Run: headless pygame with SDL's dummy video driver; simulated clock (each Clock.tick advances the game by its frame time, no real sleeping); random seed 0; keys injected as events and as key.get_pressed() state; mouse plan: one left click at the window centre at the start of phase 2, then a move to the lower-right quarter at the start of phase 3.
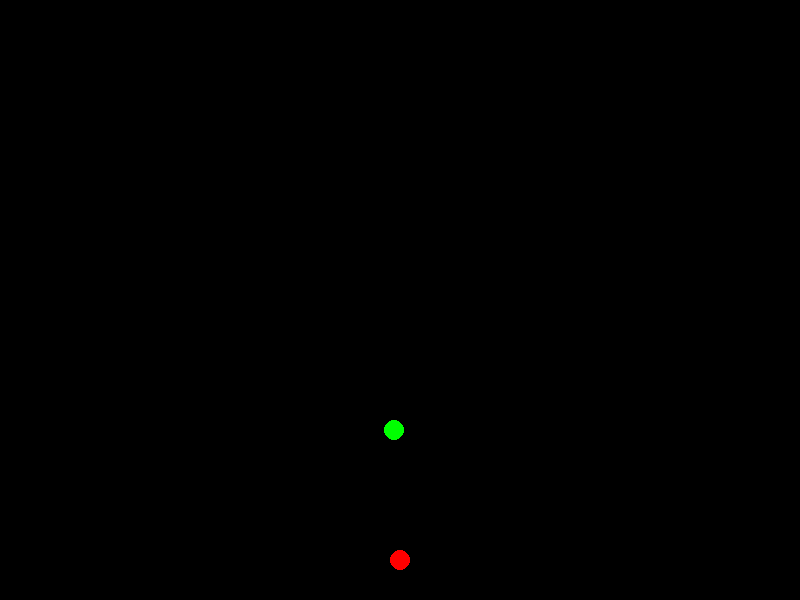
Frame 1 of 2 · flips 1–60 · no input
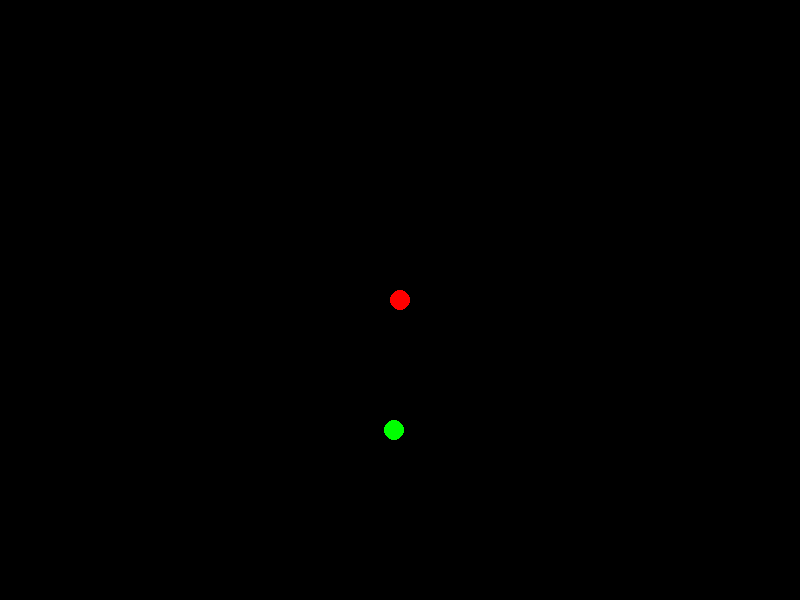
Frame 2 of 2 · flips 61–180 · clicked the window centre · tapped SPACE, RETURN · held RIGHT (→), D

The pygame program that drew these frames:

import pygame
import sys
import random

pygame.init();

WIDTH = 800
HEIGHT = 600

FALL_STEP = 20

RED = (255,0,0)
BLUE = (0,255,0)

player_size = 20
player_pos = [WIDTH / 2 , HEIGHT - 2 * player_size]

enemy_size = 20
enemy_pos = [random.randint(0, WIDTH - enemy_size), random.randint(0, HEIGHT - enemy_size)]
screen = pygame.display.set_mode((WIDTH, HEIGHT))

game_over = False

def detect_collision(player_pos, enemy_pos):
    p_x = player_pos[0]
    p_y = player_pos[1]

    e_x = enemy_pos[0]
    e_y = enemy_pos[1]
    if (e_x >= p_x and e_x < (p_x + player_size)) or (p_x >= e_x and p_x < (e_x + enemy_size)):
        if (e_y >= p_y and e_y < (p_y + player_size)) or (p_y >= e_y and p_y < (e_y + enemy_size)):
            return True;
    return False

def getDirectionVector(player_pos, mouse_pos):
    return pygame.Vector2(player_pos[0] - enemy_pos[0], player_pos[1] - enemy_pos[1])

clock = pygame.time.Clock()

while not game_over:

    for event in pygame.event.get():

        if event.type == pygame.QUIT:
            sys.exit()

        if event.type == pygame.MOUSEBUTTONDOWN:
            pos = pygame.mouse.get_pos()
            vector = getDirectionVector(player_pos, pos)
            print(vector)
            player_pos = pos
            pass

        # detect user pos
        if event.type == pygame.KEYDOWN:
            if event.key == pygame.K_LEFT:
                player_pos[0] -= player_size
                pass
            elif event.key == pygame.K_RIGHT:
                player_pos[0] += player_size
                pass
            elif event.key == pygame.K_UP:
                player_pos[1] -= player_size
                pass

            elif event.key == pygame.K_DOWN:
                player_pos[1] += player_size
                pass

            elif pygame.key.get_mods() & pygame.KMOD_CTRL  and  event.key == pygame.K_q:
                sys.exit()
                pass

    screen.fill((0, 0, 0))

    # Update enemy_pos
#    if enemy_pos[1] >= 0 and enemy_pos[1] < HEIGHT:
#        enemy_pos[1] += FALL_STEP
#    else:
#        enemy_pos = [random.randint(0, WIDTH - enemy_size), 0]

    if detect_collision(player_pos, enemy_pos):
        game_over = True
        break

    clock.tick(30)
    pygame.draw.circle(screen, BLUE, (enemy_pos[0], enemy_pos[1]), 10)
    pygame.draw.circle(screen, RED, (int(player_pos[0]), int(player_pos[1])), 10)
    pygame.display.update()
